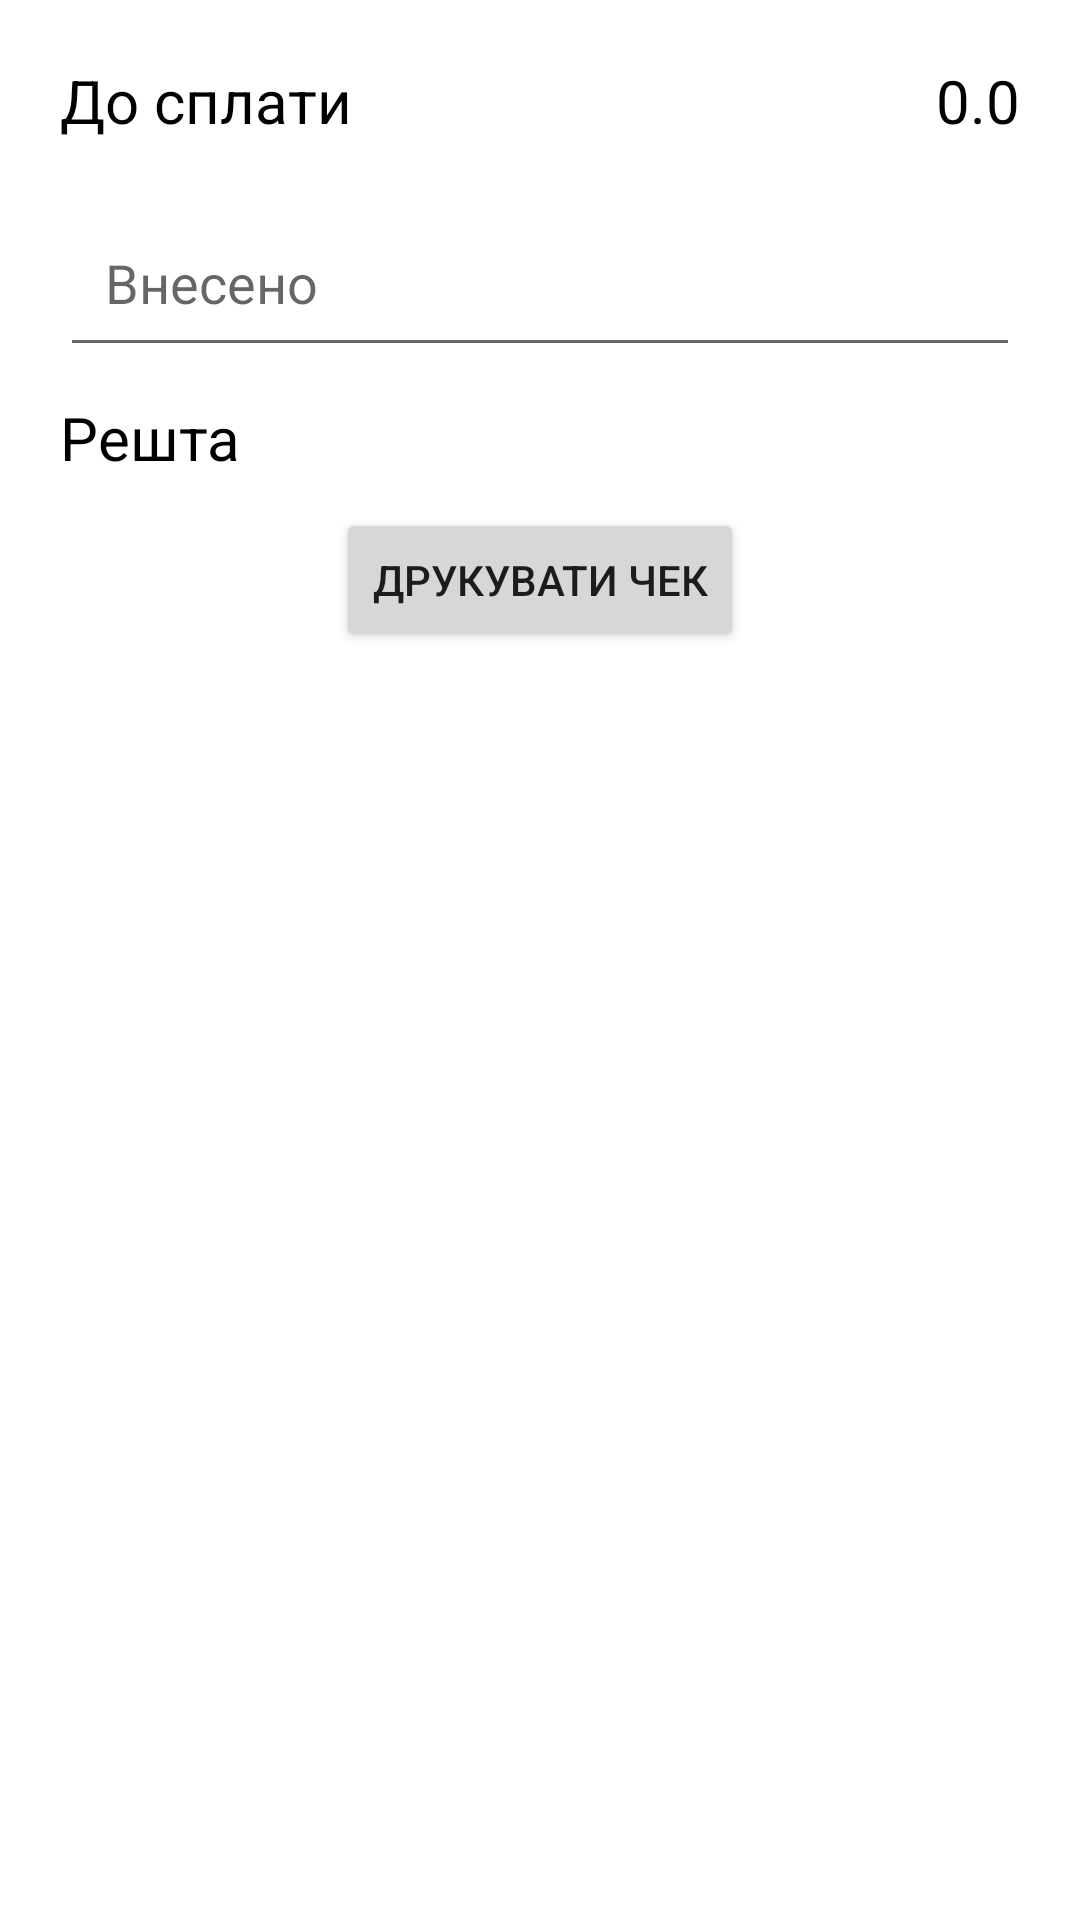

Reconstruct the res/layout file that produces this screen, plus the resources it refers to.
<!-- AndroidManifest.xml: application theme AppTheme -->
<!-- res/layout/fragment_pay_order.xml -->
<?xml version="1.0" encoding="utf-8"?>
<RelativeLayout xmlns:android="http://schemas.android.com/apk/res/android"
    android:layout_width="match_parent"
    android:layout_height="match_parent"
    android:padding="20dp"
    android:background="@color/white">
    
    <LinearLayout
        android:id="@+id/ll_total_money"
        android:layout_width="match_parent"
        android:layout_height="wrap_content"
        android:layout_marginBottom="10dp"
        android:orientation="horizontal">

        <TextView
            android:text="До сплати"
            android:id="@+id/tv_total_money_title"
            android:layout_width="0dp"
            android:layout_height="wrap_content"
            android:layout_weight="1"/>

        <TextView
            android:id="@+id/tv_total_money"
            android:text="0.0"
            android:layout_width="wrap_content"
            android:layout_height="wrap_content"/>

    </LinearLayout>


    <android.support.design.widget.TextInputLayout
        android:id="@+id/til_input"
        android:layout_below="@+id/ll_total_money"
        android:layout_width="match_parent"
        android:layout_marginBottom="10dp"
        android:layout_height="wrap_content">

        <android.support.v7.widget.AppCompatEditText
            android:padding="15dp"
            android:id="@+id/et_input"
            android:hint="Внесено"
            android:layout_width="match_parent"
            android:layout_height="wrap_content"
            android:layout_alignParentTop="true"
            android:imeOptions="actionDone"
            android:singleLine="true"
            android:inputType="numberDecimal" />

    </android.support.design.widget.TextInputLayout>

    <LinearLayout
        android:id="@+id/ll_change"
        android:layout_below="@+id/til_input"
        android:layout_width="match_parent"
        android:layout_height="wrap_content"
        android:layout_marginBottom="10dp"
        android:orientation="horizontal">

        <TextView
            android:text="Решта"
            android:id="@+id/tv_change_title"
            android:layout_width="0dp"
            android:layout_height="wrap_content"
            android:layout_weight="1"/>

        <TextView
            android:id="@+id/tv_change"
            android:layout_width="wrap_content"
            android:layout_height="wrap_content"/>

    </LinearLayout>

    <LinearLayout
        android:id="@+id/ll_progress"
        android:layout_width="match_parent"
        android:layout_height="wrap_content"
        android:layout_below="@+id/ll_change"
        android:gravity="center"
        android:visibility="gone"
        android:orientation="horizontal">

        <TextView
            android:id="@+id/tv_status"
            android:layout_width="wrap_content"
            android:layout_height="wrap_content"
            android:text="Зачекайте хвильку..."
            android:gravity="center"/>

        <ProgressBar
            android:id="@+id/progress"
            android:layout_width="wrap_content"
            android:layout_height="wrap_content" />

    </LinearLayout>


    <LinearLayout
        android:id="@+id/ll_pay"
        android:layout_width="wrap_content"
        android:layout_height="wrap_content"
        android:orientation="horizontal"
        android:layout_below="@+id/ll_progress"
        android:layout_centerHorizontal="true">

        <android.support.v7.widget.AppCompatButton
            android:id="@+id/action_pay"
            android:text="Друкувати чек"
            android:layout_width="wrap_content"
            android:layout_height="wrap_content" />

    </LinearLayout>

</RelativeLayout>
<!-- resources referenced by this layout -->
<resources>
  <color name="white">#ffffff</color>
  <style name="AppTheme" parent="Theme.AppCompat.Light.DarkActionBar">
          
          <item name="colorPrimary">@color/colorPrimary</item>
          <item name="colorPrimaryDark">@color/colorPrimaryDark</item>
          <item name="colorAccent">@color/colorAccent</item>
          <item name="android:textViewStyle">@style/AppTheme.NormalText</item>
          <item name="alertDialogProTheme">@style/Theme.AlertDialogPro.Material.Light</item>
      </style>
  <color name="colorPrimary">#3F51B5</color>
  <color name="colorPrimaryDark">#303F9F</color>
  <color name="colorAccent">#FF4081</color>
  <style name="AppTheme.NormalText" parent="@android:style/Widget.TextView">
          <item name="android:textColor">@color/primaryText</item>
          <item name="android:textSize">@dimen/middle_text</item>
      </style>
  <color name="primaryText">#000000</color>
  <dimen name="middle_text">20dp</dimen>
</resources>
